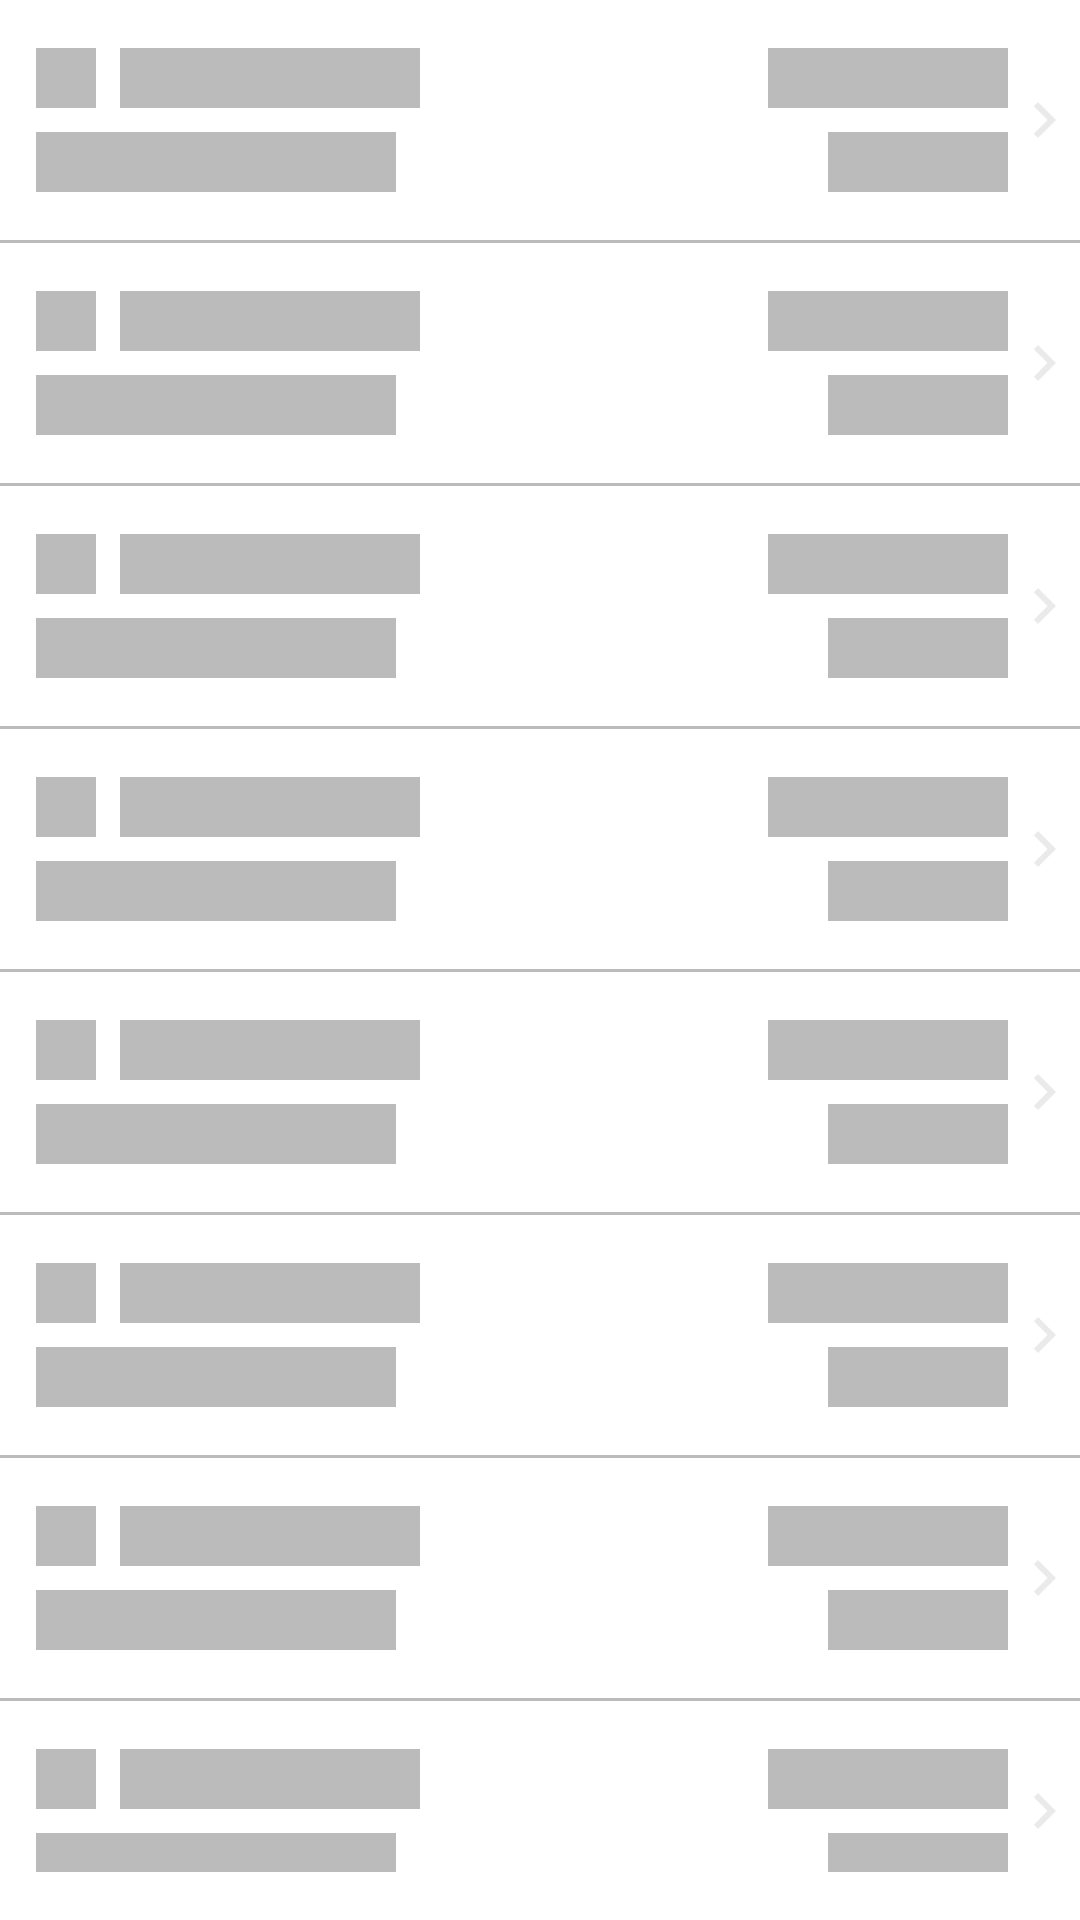

This screen was rendered from an Android layout file. Write that file and the resources it references.
<!-- AndroidManifest.xml: application theme AppTheme -->
<!-- res/layout/view_placeholder_container.xml -->
<?xml version="1.0" encoding="utf-8"?>
<LinearLayout
    xmlns:android="http://schemas.android.com/apk/res/android"
    android:orientation="vertical"
    android:layout_width="match_parent"
    android:layout_height="match_parent">

    <include layout="@layout/view_placeholder_item"
        android:layout_height="wrap_content"
        android:layout_width="match_parent" />

    <View
        android:layout_width="match_parent"
        android:layout_height="1dp"
        android:background="@color/colorShimmer"/>

    <include layout="@layout/view_placeholder_item"
        android:layout_height="wrap_content"
        android:layout_width="match_parent" />

    <View
        android:layout_width="match_parent"
        android:layout_height="1dp"
        android:background="@color/colorShimmer"/>

    <include layout="@layout/view_placeholder_item"
        android:layout_height="wrap_content"
        android:layout_width="match_parent" />

    <View
        android:layout_width="match_parent"
        android:layout_height="1dp"
        android:background="@color/colorShimmer"/>

    <include layout="@layout/view_placeholder_item"
        android:layout_height="wrap_content"
        android:layout_width="match_parent" />

    <View
        android:layout_width="match_parent"
        android:layout_height="1dp"
        android:background="@color/colorShimmer"/>

    <include layout="@layout/view_placeholder_item"
        android:layout_height="wrap_content"
        android:layout_width="match_parent" />

    <View
        android:layout_width="match_parent"
        android:layout_height="1dp"
        android:background="@color/colorShimmer"/>

    <include layout="@layout/view_placeholder_item"
        android:layout_height="wrap_content"
        android:layout_width="match_parent" />

    <View
        android:layout_width="match_parent"
        android:layout_height="1dp"
        android:background="@color/colorShimmer"/>

    <include layout="@layout/view_placeholder_item"
        android:layout_height="wrap_content"
        android:layout_width="match_parent" />

    <View
        android:layout_width="match_parent"
        android:layout_height="1dp"
        android:background="@color/colorShimmer"/>

    <include layout="@layout/view_placeholder_item"
        android:layout_height="wrap_content"
        android:layout_width="match_parent" />
</LinearLayout>
<!-- res/layout/view_placeholder_item.xml (included above) -->
<?xml version="1.0" encoding="utf-8"?>
<androidx.constraintlayout.widget.ConstraintLayout
    xmlns:android="http://schemas.android.com/apk/res/android"
    xmlns:app="http://schemas.android.com/apk/res-auto"
    android:layout_width="match_parent"
    android:layout_height="wrap_content"
    android:paddingStart="12dp"
    android:paddingVertical="16dp">

    <View
        android:id="@+id/placeholder_icon"
        android:layout_width="20dp"
        android:layout_height="20dp"
        android:paddingEnd="8dp"
        app:layout_constraintStart_toStartOf="parent"
        app:layout_constraintTop_toTopOf="parent"
        android:background="@color/colorShimmer"/>

    <View
        android:id="@+id/placeholder_code"
        android:layout_width="100dp"
        android:layout_height="20dp"
        app:layout_constraintTop_toTopOf="parent"
        app:layout_constraintStart_toEndOf="@+id/placeholder_icon"
        android:layout_marginStart="8dp"
        android:background="@color/colorShimmer"
        android:text="FEES"/>

    <View
        android:id="@+id/placeholder_info"
        android:layout_width="120dp"
        android:layout_height="20dp"
        app:layout_constraintTop_toBottomOf="@+id/placeholder_code"
        app:layout_constraintStart_toStartOf="parent"
        android:layout_marginTop="8dp"
        android:background="@color/colorShimmer"/>

    <View
        android:id="@+id/placeholder_price_change_percent"
        android:layout_width="80dp"
        android:layout_height="20dp"
        app:layout_constraintEnd_toEndOf="parent"
        app:layout_constraintTop_toTopOf="parent"
        android:layout_marginEnd="24dp"
        android:paddingHorizontal="4dp"
        android:paddingVertical="2dp"
        android:background="@color/colorShimmer"/>

    <View
        android:id="@+id/placeholder_price_info"
        android:layout_width="60dp"
        android:layout_height="20dp"
        app:layout_constraintTop_toTopOf="@+id/placeholder_info"
        app:layout_constraintEnd_toEndOf="@+id/placeholder_price_change_percent"
        android:background="@color/colorShimmer"/>

    <ImageView
        android:layout_width="wrap_content"
        android:layout_height="wrap_content"
        app:layout_constraintEnd_toEndOf="parent"
        app:layout_constraintTop_toTopOf="parent"
        app:layout_constraintBottom_toBottomOf="parent"
        android:src="@drawable/ic_chevron_right"
        android:tint="@color/colorShimmer"/>

</androidx.constraintlayout.widget.ConstraintLayout>
<!-- resources referenced by this layout -->
<resources>
  <color name="colorShimmer">#bbbbbb</color>
  <!-- drawable ic_chevron_right (drawable) -->
  <vector xmlns:android="http://schemas.android.com/apk/res/android"
          android:width="24dp"
          android:height="24dp"
          android:viewportWidth="24.0"
          android:viewportHeight="24.0">
      <path
          android:fillColor="#50000000"
          android:pathData="M10,6L8.59,7.41 13.17,12l-4.58,4.59L10,18l6,-6z"/>
  </vector>
  <style name="AppTheme" parent="Theme.AppCompat.Light.DarkActionBar">
          <item name="colorPrimary">@color/colorPrimary</item>
          <item name="colorPrimaryDark">@color/colorPrimaryDark</item>
          <item name="colorAccent">@color/colorAccent</item>
          <item name="windowActionBar">false</item>
          <item name="windowNoTitle">true</item>
          <item name="android:statusBarColor" tools:targetApi="m">@color/lightGrey</item>
          <item name="android:windowLightStatusBar" tools:targetApi="m">true</item>
          <item name="android:navigationBarColor" tools:targetApi="o_mr1">@color/lightGrey</item>
          <item name="android:windowLightNavigationBar" tools:targetApi="o_mr1">true</item>
          <item name="android:windowBackground">@color/white</item>
      </style>
  <color name="colorPrimary">#eeeeee</color>
  <color name="colorPrimaryDark">#eeeeee</color>
  <color name="colorAccent">#000</color>
  <color name="lightGrey">#eeeeee</color>
  <color name="white">#FFF</color>
</resources>
